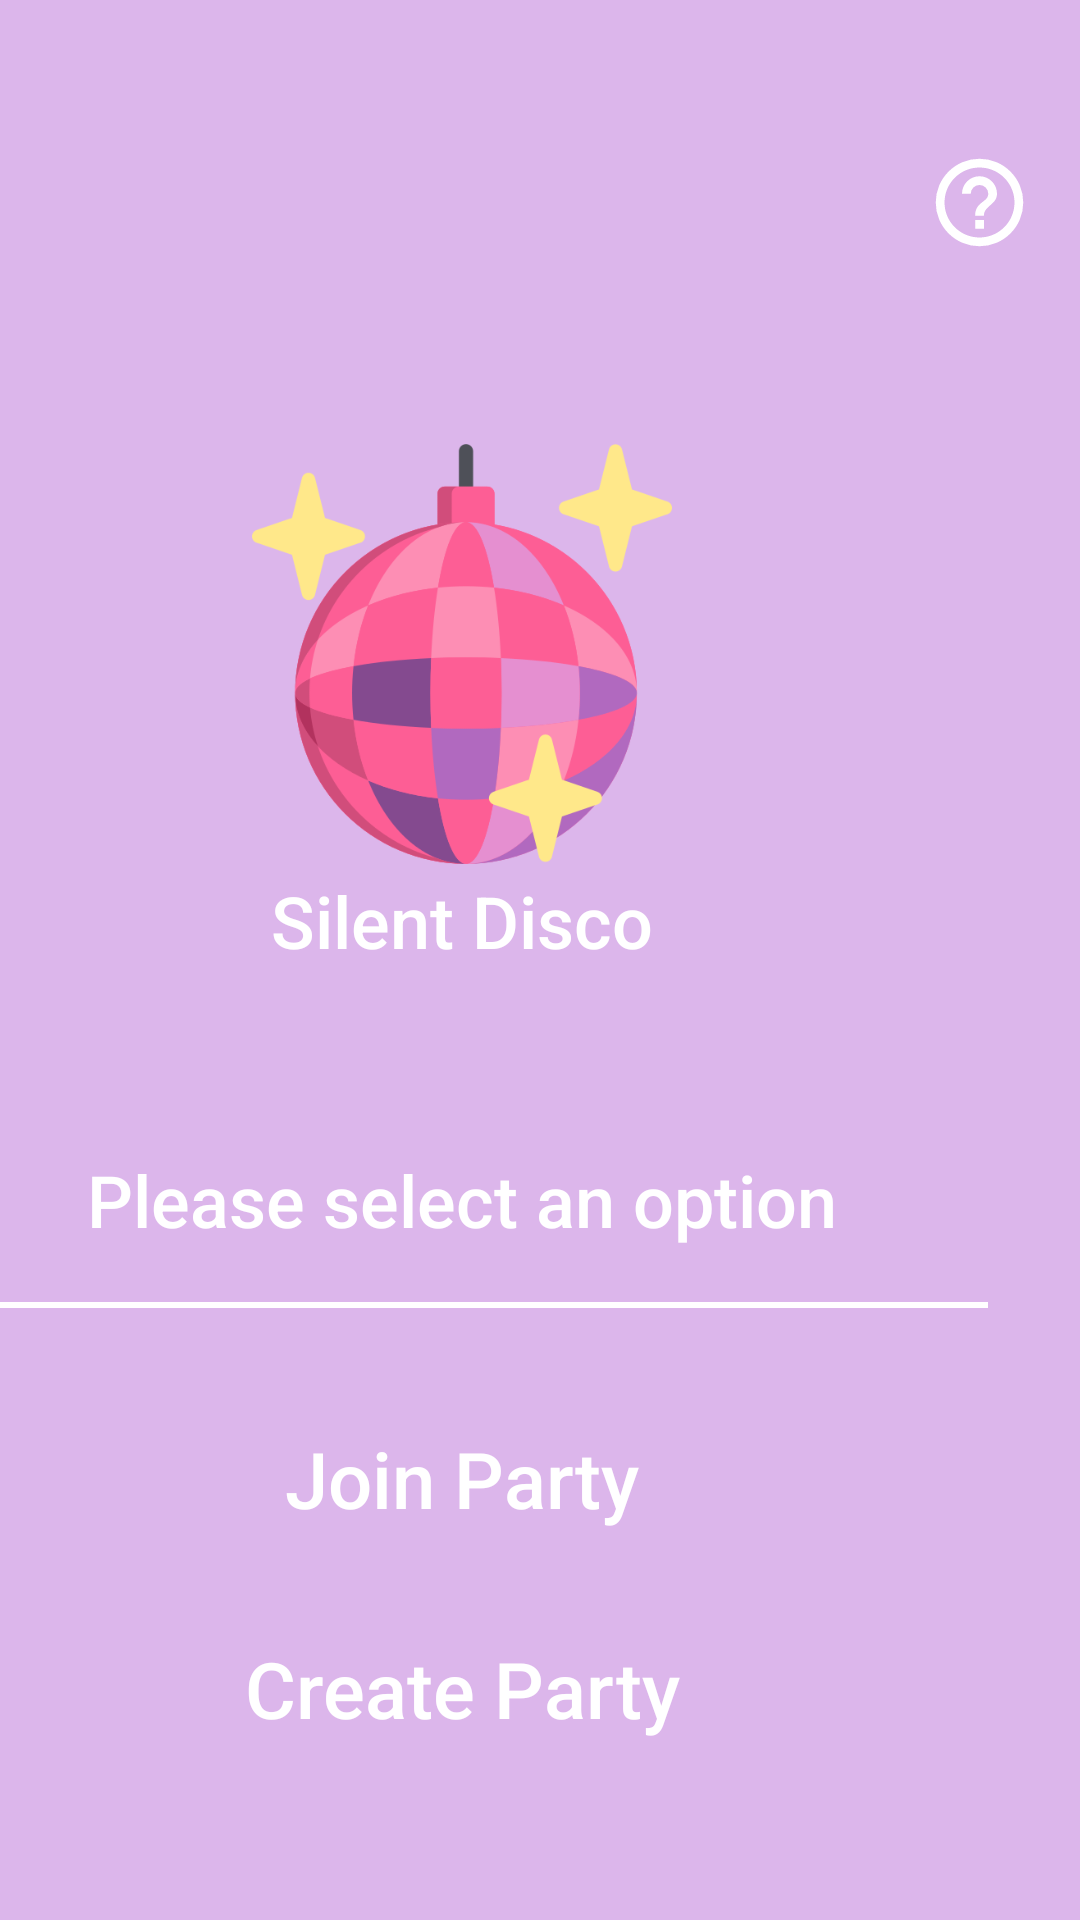

Produce the Android XML layout that renders to this screen, including the resource entries it uses.
<!-- AndroidManifest.xml: application theme AppTheme.NoActionBar -->
<!-- res/layout/activity_choose_party.xml -->
<?xml version="1.0" encoding="utf-8"?>
<android.support.constraint.ConstraintLayout xmlns:android="http://schemas.android.com/apk/res/android"
    xmlns:app="http://schemas.android.com/apk/res-auto"
    xmlns:tools="http://schemas.android.com/tools"
    android:layout_width="match_parent"
    android:layout_height="match_parent"
    tools:context=".ChooseParty"
    android:background="@color/colorPrimaryPurple">

    <ImageView
        android:id="@+id/choose_party_account_icon"
        android:layout_width="35dp"
        android:layout_height="35dp"
        android:layout_marginTop="10dp"
        android:layout_marginEnd="16dp"
        android:src="@drawable/account"
        app:layout_constraintEnd_toEndOf="parent"
        app:layout_constraintTop_toTopOf="parent" />

    <ImageView
        android:id="@+id/choose_party_help_icon"
        android:layout_width="35dp"
        android:layout_height="35dp"
        android:layout_marginTop="5dp"
        android:layout_marginEnd="16dp"
        android:src="@drawable/help"
        app:layout_constraintEnd_toEndOf="parent"
        app:layout_constraintTop_toBottomOf="@+id/choose_party_account_icon" />

    <ImageView
        android:id="@+id/imageView"
        android:layout_width="140dp"
        android:layout_height="140dp"
        android:layout_marginTop="148dp"
        android:layout_marginEnd="136dp"
        android:src="@drawable/disco"
        app:layout_constraintEnd_toEndOf="parent"
        app:layout_constraintTop_toTopOf="parent" />

    <TextView
        android:id="@+id/choose_party_app_name"
        android:layout_width="174dp"
        android:layout_height="38dp"
        android:layout_marginEnd="119dp"
        android:fontFamily="sans-serif-medium"
        android:gravity="center"
        android:text="@string/app_name"
        android:textColor="@android:color/white"
        android:textSize="24sp"
        app:layout_constraintEnd_toEndOf="parent"
        app:layout_constraintTop_toBottomOf="@+id/imageView" />

    <TextView
        android:id="@+id/choose_party_select_option"
        android:layout_width="284dp"
        android:layout_height="38dp"
        android:layout_marginTop="55dp"
        android:layout_marginEnd="64dp"
        android:fontFamily="sans-serif-medium"
        android:gravity="center"
        android:text="@string/option_select"
        android:textColor="@android:color/white"
        android:textSize="24sp"
        app:layout_constraintEnd_toEndOf="parent"
        app:layout_constraintTop_toBottomOf="@+id/choose_party_app_name" />

    <View
        android:id="@+id/view"
        android:layout_width="350dp"
        android:layout_height="2dp"
        android:layout_marginTop="15dp"
        android:layout_marginEnd="31dp"
        android:background="#FFF"
        app:layout_constraintEnd_toEndOf="parent"
        app:layout_constraintTop_toBottomOf="@+id/choose_party_select_option" />

    <TextView
        android:id="@+id/choose_party_join_party"
        android:layout_width="280dp"
        android:layout_height="50dp"
        android:layout_marginTop="32dp"
        android:layout_marginEnd="66dp"
        android:fontFamily="sans-serif-medium"
        android:gravity="center"
        android:text="@string/join_party"
        android:textColor="@android:color/white"
        android:textSize="26dp"
        app:layout_constraintEnd_toEndOf="parent"
        app:layout_constraintTop_toBottomOf="@+id/view" />

    <TextView
        android:id="@+id/choose_party_create_party"
        android:layout_width="280dp"
        android:layout_height="50dp"
        android:layout_marginTop="20dp"
        android:layout_marginEnd="66dp"
        android:fontFamily="sans-serif-medium"
        android:gravity="center"
        android:text="@string/create_party"
        android:textColor="@android:color/white"
        android:textSize="26dp"
        app:layout_constraintEnd_toEndOf="parent"
        app:layout_constraintTop_toBottomOf="@+id/choose_party_join_party" />

</android.support.constraint.ConstraintLayout>
<!-- resources referenced by this layout -->
<resources>
  <color name="colorPrimaryPurple">#66AE52D4</color>
  <!-- drawable disco: png bitmap (drawable, 41331 bytes) -->
  <!-- drawable help (drawable) -->
  <?xml version="1.0" encoding="utf-8"?>
  <vector xmlns:android="http://schemas.android.com/apk/res/android"
  android:height="24dp"
  android:width="24dp"
  android:viewportWidth="24"
  android:viewportHeight="24">
  <path android:fillColor="#FFF" android:pathData="M11,18H13V16H11V18M12,2A10,10 0 0,0 2,12A10,10 0 0,0 12,22A10,10 0 0,0 22,12A10,10 0 0,0 12,2M12,20C7.59,20 4,16.41 4,12C4,7.59 7.59,4 12,4C16.41,4 20,7.59 20,12C20,16.41 16.41,20 12,20M12,6A4,4 0 0,0 8,10H10A2,2 0 0,1 12,8A2,2 0 0,1 14,10C14,12 11,11.75 11,15H13C13,12.75 16,12.5 16,10A4,4 0 0,0 12,6Z" />
  </vector>
  <string name="app_name">Silent Disco</string>
  <string name="create_party">Create Party</string>
  <string name="join_party">Join Party</string>
  <string name="option_select">Please select an option</string>
  <style name="AppTheme.NoActionBar">
          <item name="windowActionBar">false</item>
          <item name="windowNoTitle">true</item>
      </style>
</resources>
